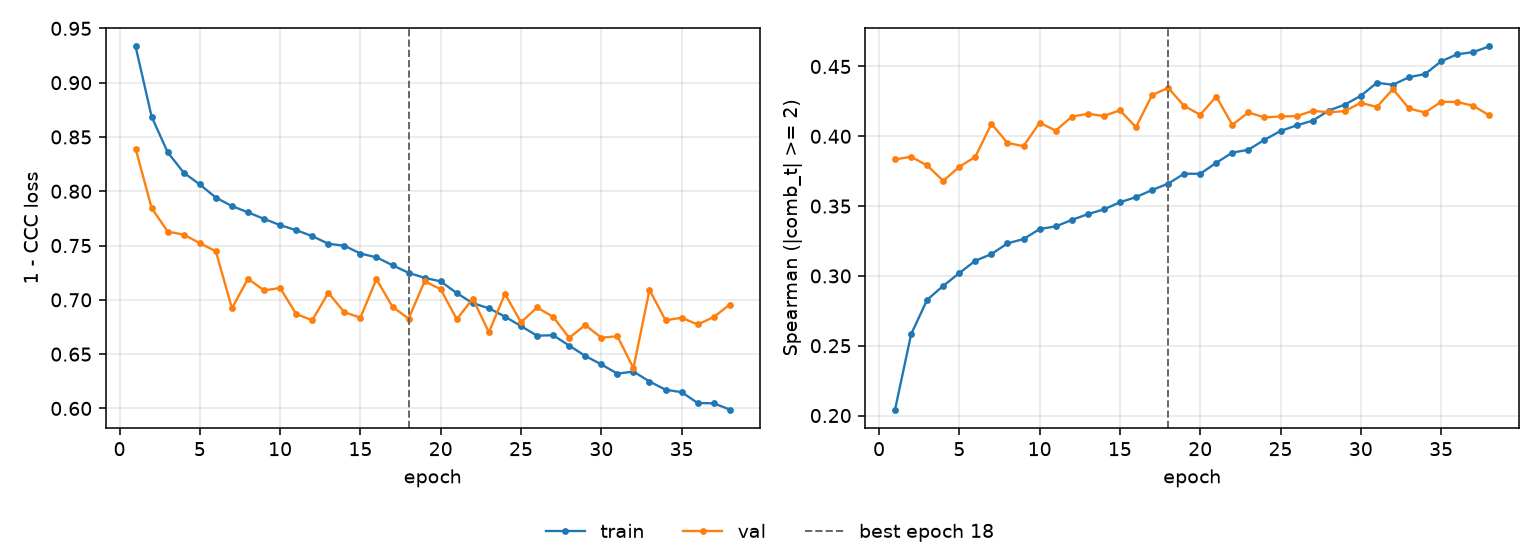

Values plotted in this chart, from the file beside it:
epoch, tr_loss, vl_loss, tr_sp, vl_sp, is_best
1, 0.9334, 0.8393, 0.2043, 0.3834, False
2, 0.8687, 0.7846, 0.2583, 0.3854, False
3, 0.8359, 0.7629, 0.2829, 0.3791, False
4, 0.8171, 0.76, 0.2929, 0.3681, False
5, 0.8062, 0.7523, 0.302, 0.3781, False
6, 0.7942, 0.7447, 0.3109, 0.3853, False
7, 0.7864, 0.6922, 0.3156, 0.409, False
8, 0.7805, 0.7194, 0.3233, 0.3952, False
9, 0.7746, 0.7087, 0.3264, 0.3929, False
10, 0.7688, 0.7109, 0.3336, 0.4098, False
11, 0.7642, 0.687, 0.3354, 0.4041, False
12, 0.7587, 0.6811, 0.3401, 0.414, False
13, 0.7517, 0.7065, 0.3442, 0.4161, False
14, 0.7498, 0.6885, 0.3477, 0.4145, False
15, 0.7426, 0.6836, 0.3527, 0.4186, False
16, 0.7392, 0.7191, 0.3564, 0.4066, False
17, 0.7319, 0.6935, 0.3615, 0.4295, False
18, 0.7249, 0.6827, 0.3661, 0.4347, True
19, 0.7203, 0.7171, 0.3732, 0.4217, False
20, 0.717, 0.7097, 0.3731, 0.4155, False
21, 0.7062, 0.6821, 0.381, 0.4285, False
22, 0.6969, 0.7011, 0.3883, 0.4082, False
23, 0.6923, 0.67, 0.3904, 0.4171, False
24, 0.6846, 0.7055, 0.3975, 0.4135, False
25, 0.6758, 0.6794, 0.4038, 0.4143, False
26, 0.667, 0.693, 0.4078, 0.4144, False
27, 0.6674, 0.6844, 0.4112, 0.4182, False
28, 0.6579, 0.665, 0.4184, 0.4172, False
29, 0.6483, 0.6768, 0.4227, 0.418, False
30, 0.6405, 0.6651, 0.429, 0.424, False
31, 0.632, 0.6665, 0.4383, 0.421, False
32, 0.634, 0.6371, 0.4369, 0.4338, False
33, 0.6248, 0.7092, 0.4424, 0.4199, False
34, 0.6172, 0.6812, 0.4446, 0.417, False
35, 0.615, 0.6835, 0.4537, 0.4247, False
36, 0.605, 0.6773, 0.4588, 0.4246, False
37, 0.6047, 0.6841, 0.4603, 0.4218, False
38, 0.599, 0.6957, 0.4644, 0.415, False
